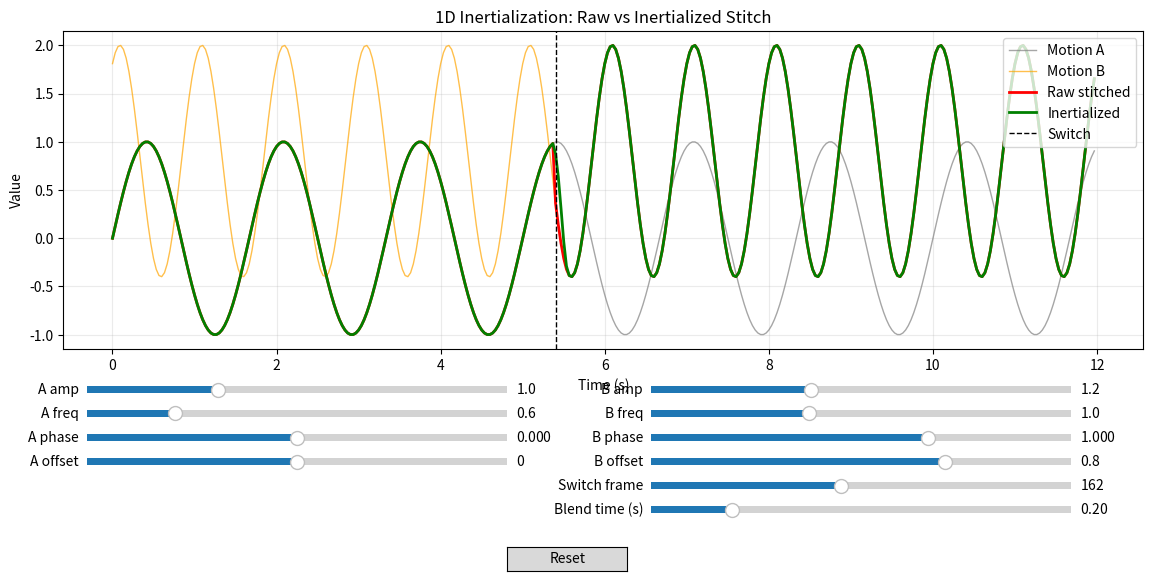

Write the Python code that produced this figure.
"""
Interactive 1D inertialization test.

This script helps verify and understand the scalar inertialization behavior
used in CAMDM-style transitions.

Controls (sliders):
- Motion A/B amplitude, frequency, phase, offset
- Switch frame
- Blend time
"""

import argparse
import numpy as np

try:
    import matplotlib.pyplot as plt
    from matplotlib.widgets import Slider, Button
except Exception as exc:  # pragma: no cover
    raise RuntimeError(
        "matplotlib is required for this interactive test.\n"
        "Install it with: pip install matplotlib"
    ) from exc


def inertialize_scalar_from_xv(x0, v0, tf, t):
    """CAMDM scalar inertialization polynomial (single scalar)."""
    tf1 = -5.0 * x0 / v0 if abs(v0) > 1e-8 else -1.0
    if tf1 > 0.0:
        tf = min(tf, tf1)
    t = min(t, tf)

    if tf < 1e-5:
        return 0.0

    tf2 = tf * tf
    tf3 = tf2 * tf
    tf4 = tf3 * tf
    tf5 = tf4 * tf
    a0 = (-8.0 * v0 * tf - 20.0 * x0) / tf2
    A = -(a0 * tf2 + 6.0 * v0 * tf + 12.0 * x0) / (2.0 * tf5)
    B = (3.0 * a0 * tf2 + 16.0 * v0 * tf + 30.0 * x0) / (2.0 * tf4)
    C = -(3.0 * a0 * tf2 + 12.0 * v0 * tf + 20.0 * x0) / (2.0 * tf3)

    t2 = t * t
    t3 = t2 * t
    t4 = t3 * t
    t5 = t4 * t
    return A * t5 + B * t4 + C * t3 + 0.5 * a0 * t2 + v0 * t + x0


def inertialize_scalar(prev, curr, target, dt, tf, t):
    x0 = curr - target
    v0 = (curr - prev) / dt
    return inertialize_scalar_from_xv(x0, v0, tf, t)


def make_wave(t, amp, freq, phase, offset):
    return amp * np.sin(2.0 * np.pi * freq * t + phase) + offset


def build_sequences(
    n_frames,
    fps,
    switch_idx,
    amp_a,
    freq_a,
    phase_a,
    off_a,
    amp_b,
    freq_b,
    phase_b,
    off_b,
    blend_time,
):
    dt = 1.0 / fps
    t = np.arange(n_frames) * dt
    motion_a = make_wave(t, amp_a, freq_a, phase_a, off_a)
    motion_b = make_wave(t, amp_b, freq_b, phase_b, off_b)

    raw = motion_a.copy()
    raw[switch_idx:] = motion_b[switch_idx:]

    out = raw.copy()
    if switch_idx >= 1:
        prev = raw[switch_idx - 2] if switch_idx >= 2 else raw[switch_idx - 1]
        curr = raw[switch_idx - 1]
        elapsed = 0.0
        for i in range(switch_idx, n_frames):
            target = motion_b[i]
            tf = max(1e-4, blend_time - elapsed)
            offset = inertialize_scalar(prev, curr, target, dt, tf, dt)
            val = target + offset
            out[i] = val
            prev, curr = curr, val
            elapsed += dt

    return t, motion_a, motion_b, raw, out


def main():
    parser = argparse.ArgumentParser(description="Interactive 1D inertialization test")
    parser.add_argument("--frames", type=int, default=360)
    parser.add_argument("--fps", type=float, default=30.0)
    args = parser.parse_args()

    n_frames = args.frames
    fps = args.fps

    init = {
        "amp_a": 1.0,
        "freq_a": 0.6,
        "phase_a": 0.0,
        "off_a": 0.0,
        "amp_b": 1.2,
        "freq_b": 1.0,
        "phase_b": 1.0,
        "off_b": 0.8,
        "switch_idx": int(0.45 * n_frames),
        "blend_time": 0.2,
    }

    t, m1, m2, raw, out = build_sequences(n_frames=n_frames, fps=fps, **init)

    fig, ax = plt.subplots(figsize=(12, 6))
    plt.subplots_adjust(left=0.08, right=0.98, top=0.93, bottom=0.40)

    l1, = ax.plot(t, m1, lw=1.0, color="gray", alpha=0.7, label="Motion A")
    l2, = ax.plot(t, m2, lw=1.0, color="orange", alpha=0.7, label="Motion B")
    lraw, = ax.plot(t, raw, lw=2.0, color="red", label="Raw stitched")
    lout, = ax.plot(t, out, lw=2.0, color="green", label="Inertialized")
    vline = ax.axvline(t[init["switch_idx"]], color="black", ls="--", lw=1.0, label="Switch")

    ax.set_title("1D Inertialization: Raw vs Inertialized Stitch")
    ax.set_xlabel("Time (s)")
    ax.set_ylabel("Value")
    ax.grid(alpha=0.25)
    ax.legend(loc="upper right")

    def add_slider(y, label, vmin, vmax, vinit, valstep=None):
        sax = plt.axes([0.10, y, 0.35, 0.025])
        return Slider(sax, label, vmin, vmax, valinit=vinit, valstep=valstep)

    s_amp_a = add_slider(0.32, "A amp", 0.1, 3.0, init["amp_a"])
    s_freq_a = add_slider(0.28, "A freq", 0.1, 2.5, init["freq_a"])
    s_phase_a = add_slider(0.24, "A phase", -np.pi, np.pi, init["phase_a"])
    s_off_a = add_slider(0.20, "A offset", -2.0, 2.0, init["off_a"])

    s_amp_b = add_slider(0.32, "B amp", 0.1, 3.0, init["amp_b"])
    s_freq_b = add_slider(0.28, "B freq", 0.1, 2.5, init["freq_b"])
    s_phase_b = add_slider(0.24, "B phase", -np.pi, np.pi, init["phase_b"])
    s_off_b = add_slider(0.20, "B offset", -2.0, 2.0, init["off_b"])
    s_switch = add_slider(0.16, "Switch frame", 1, n_frames - 2, init["switch_idx"], valstep=1)
    s_blend = add_slider(0.12, "Blend time (s)", 0.01, 1.0, init["blend_time"])

    # Put B sliders on right side
    for s in (s_amp_b, s_freq_b, s_phase_b, s_off_b, s_switch, s_blend):
        x, y, w, h = s.ax.get_position().bounds
        s.ax.set_position([0.57, y, 0.35, h])

    reset_ax = plt.axes([0.45, 0.03, 0.10, 0.04])
    b_reset = Button(reset_ax, "Reset")

    def update(_):
        params = dict(
            n_frames=n_frames,
            fps=fps,
            switch_idx=int(s_switch.val),
            amp_a=float(s_amp_a.val),
            freq_a=float(s_freq_a.val),
            phase_a=float(s_phase_a.val),
            off_a=float(s_off_a.val),
            amp_b=float(s_amp_b.val),
            freq_b=float(s_freq_b.val),
            phase_b=float(s_phase_b.val),
            off_b=float(s_off_b.val),
            blend_time=float(s_blend.val),
        )
        tt, mm1, mm2, rr, oo = build_sequences(**params)
        l1.set_ydata(mm1)
        l2.set_ydata(mm2)
        lraw.set_ydata(rr)
        lout.set_ydata(oo)
        vline.set_xdata([tt[params["switch_idx"]], tt[params["switch_idx"]]])

        ymin = min(np.min(mm1), np.min(mm2), np.min(rr), np.min(oo)) - 0.4
        ymax = max(np.max(mm1), np.max(mm2), np.max(rr), np.max(oo)) + 0.4
        ax.set_ylim(ymin, ymax)
        fig.canvas.draw_idle()

    def on_reset(_):
        for s in (s_amp_a, s_freq_a, s_phase_a, s_off_a, s_amp_b, s_freq_b, s_phase_b, s_off_b, s_switch, s_blend):
            s.reset()

    for s in (s_amp_a, s_freq_a, s_phase_a, s_off_a, s_amp_b, s_freq_b, s_phase_b, s_off_b, s_switch, s_blend):
        s.on_changed(update)
    b_reset.on_clicked(on_reset)

    plt.show()


if __name__ == "__main__":
    main()
